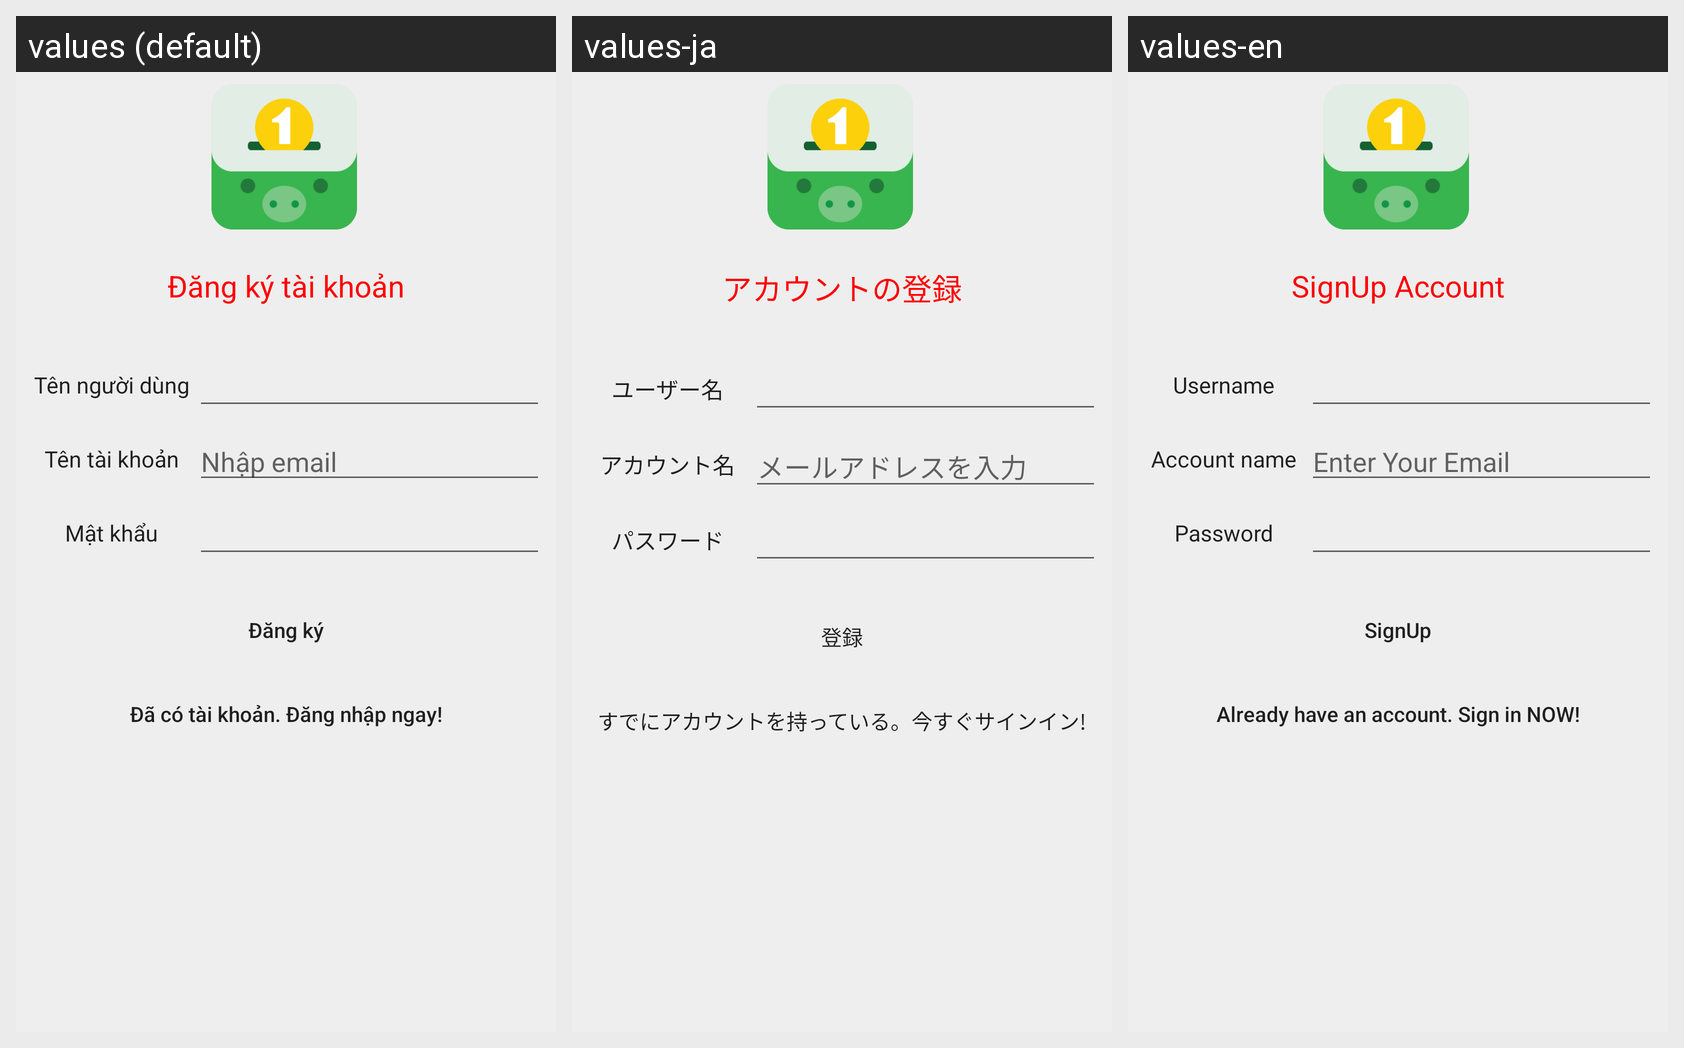

This grid shows one Android layout under several languages. Give, for every string resource on the screen, its name, the default text and each shown locale's text.
Android screen res/layout/activity_registration.xml rendered under 3 locales, left to right: values (default), values-ja, values-en. Device: Nexus 5 (rendered at 1080×1920; each locale shown at half size, 540×960, under a caption strip naming it); theme AppTheme.
Strings drawn on this screen, with the default value and each locale's value (text and hints the layout hard-codes, and strings that could not be matched under every locale, appear in the picture but are not listed):

signup_account
  values: Đăng ký tài khoản
  values-ja: アカウントの登録
  values-en: SignUp Account

user_name
  values: Tên người dùng
  values-ja: ユーザー名
  values-en: Username

name_account
  values: Tên tài khoản
  values-ja: アカウント名
  values-en: Account name

enter_your_email
  values: Nhập email
  values-ja: メールアドレスを入力
  values-en: Enter Your Email

password
  values: Mật khẩu
  values-ja: パスワード
  values-en: Password

signup
  values: Đăng ký
  values-ja: 登録
  values-en: SignUp

account_exist_signin_now
  values: Đã có tài khoản. Đăng nhập ngay!
  values-ja: すでにアカウントを持っている。今すぐサインイン!
  values-en: Already have an account. Sign in NOW!
